Dataset: mobilenetv2 (GitHub, Nazarielz/GKM). Classes: foto, ilustrasi, poster.

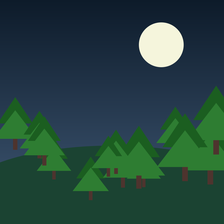
Label: ilustrasi

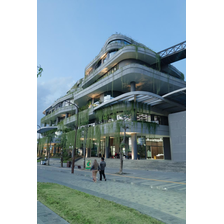
Label: foto

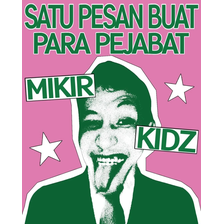
Label: poster

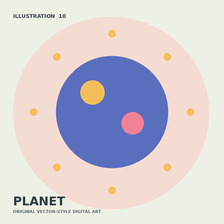
Label: ilustrasi

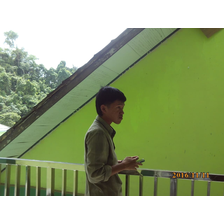
Label: foto

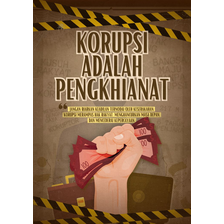
Label: poster
